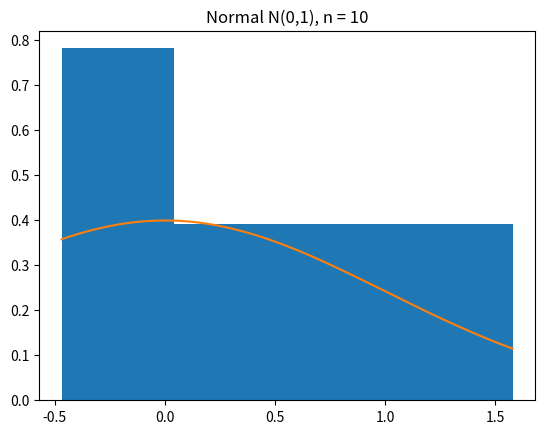
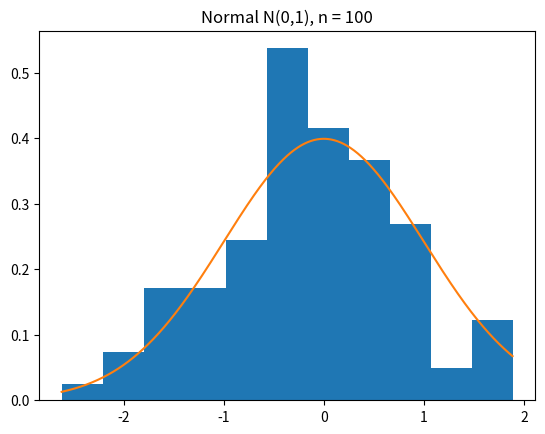
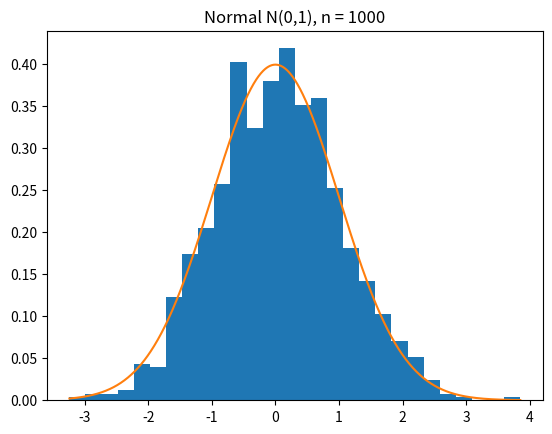
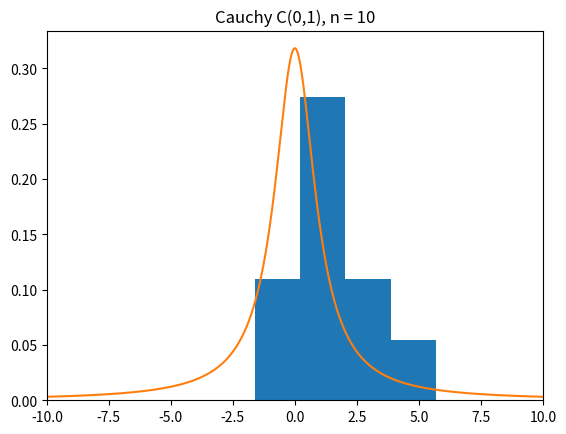
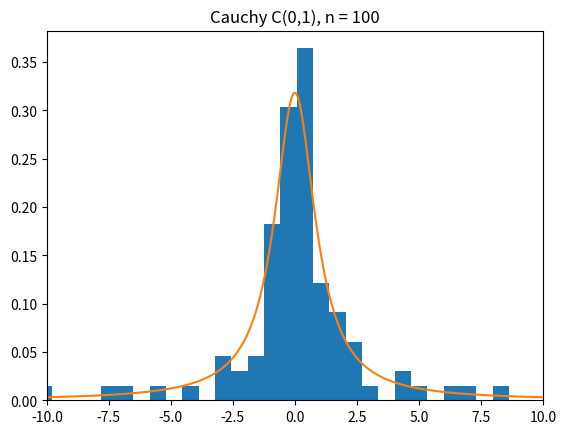
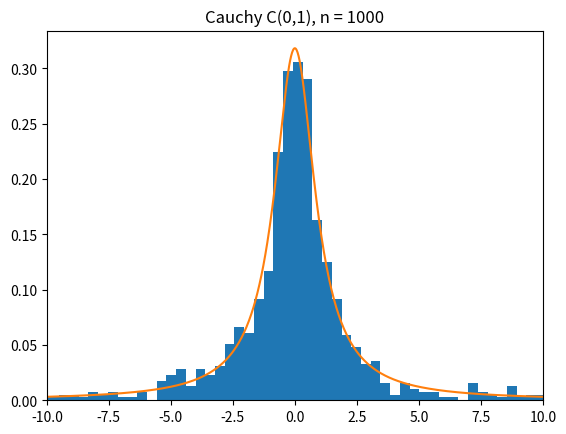
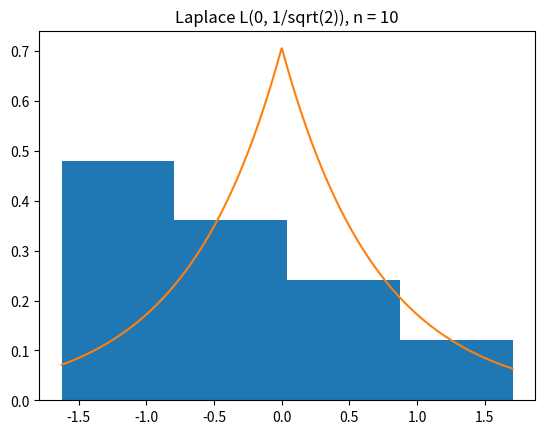
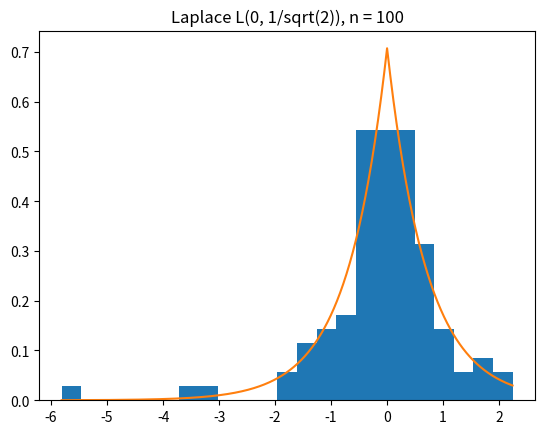
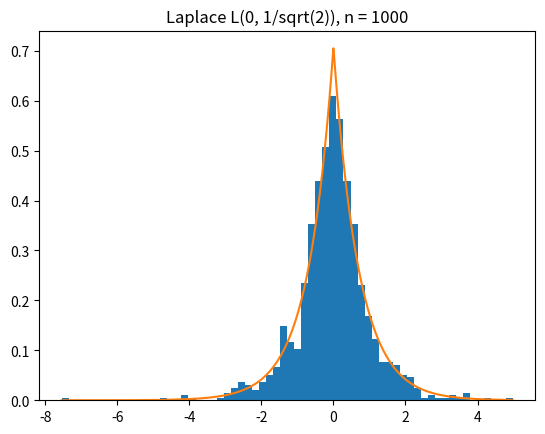
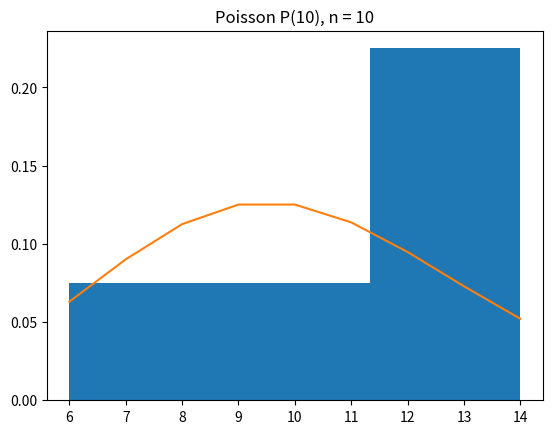
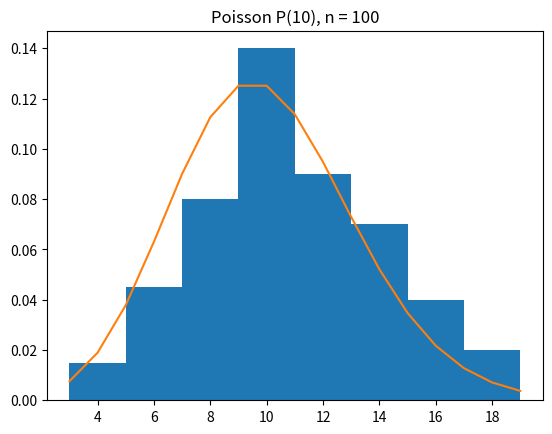
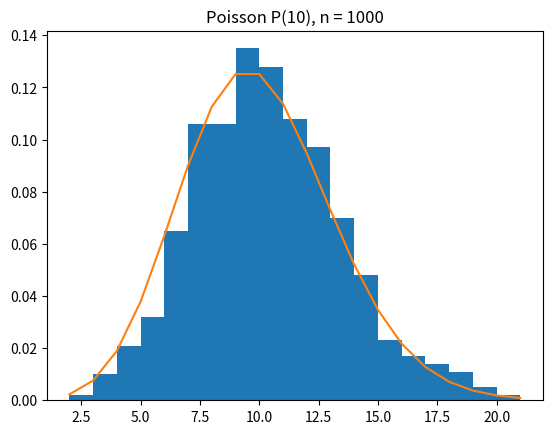
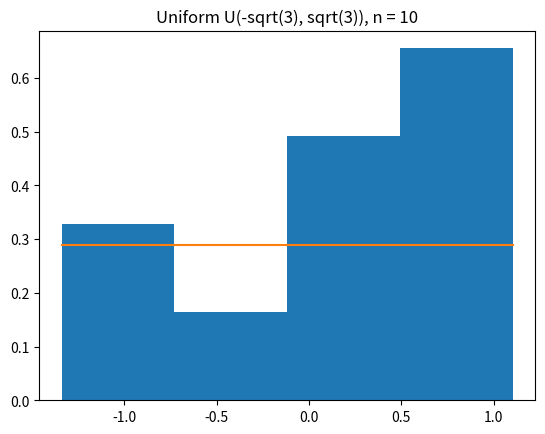
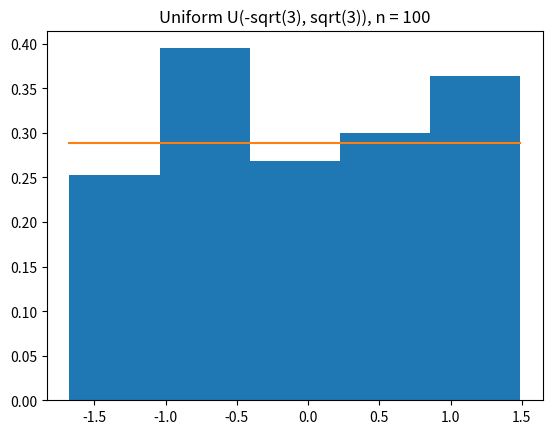
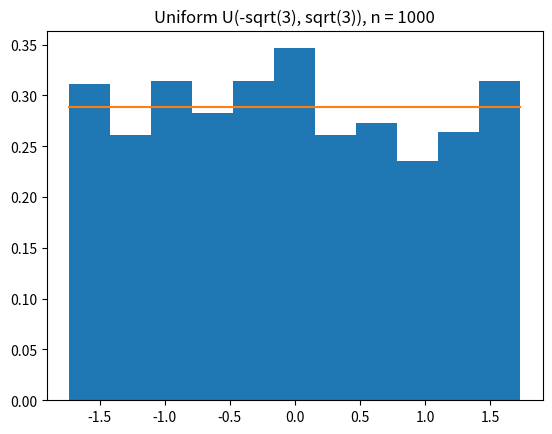

These figures' Python source, in order:
import numpy as np
import matplotlib.pyplot as plt
from scipy import stats

np.random.seed(42)

sizes = [100, 1000]
bins = ['fd', 'fd'] #sturges/fd

sample = np.random.normal(0, 1, 10)
x = np.linspace(min(sample), max(sample), 1000)

plt.figure()
plt.hist(sample, bins=4, density=True)
plt.plot(x, stats.norm.pdf(x, 0, 1))
plt.title("Normal N(0,1), n = " + str(10))
plt.show()

for i in range(len(sizes)):
    sample = np.random.normal(0, 1, sizes[i])
    x = np.linspace(min(sample), max(sample), 1000)
    
    plt.figure()
    plt.hist(sample, bins=bins[i], density=True)
    plt.plot(x, stats.norm.pdf(x, 0, 1))
    plt.title("Normal N(0,1), n = " + str(sizes[i]))
    plt.show()

left_boarder = -10
right_boarder = 10
sample = stats.cauchy.rvs(0, 1, size=10)
x = np.linspace(left_boarder, right_boarder, 1000)

plt.figure()
plt.xlim(left_boarder, right_boarder)
plt.hist(sample, bins=4, density=True)
plt.plot(x, stats.cauchy.pdf(x, 0, 1))
plt.title("Cauchy C(0,1), n = " + str(10))
plt.show()

for i in range(len(sizes)):
    left_boarder = -10
    right_boarder = 10
    sample = stats.cauchy.rvs(0, 1, size=sizes[i])
    x = np.linspace(left_boarder, right_boarder, 1000)
    
    plt.figure()
    plt.xlim(left_boarder, right_boarder)
    plt.hist(sample, bins=bins[i], density=True)
    plt.plot(x, stats.cauchy.pdf(x, 0, 1))
    plt.title("Cauchy C(0,1), n = " + str(sizes[i]))
    plt.show()

sample = np.random.laplace(0, 1/np.sqrt(2), 10)
x = np.linspace(min(sample), max(sample), 1000)

plt.figure()
plt.hist(sample,  bins=4, density=True)
plt.plot(x, stats.laplace.pdf(x, 0, 1/np.sqrt(2)))
plt.title("Laplace L(0, 1/sqrt(2)), n = " + str(10))
plt.show()

for i in range(len(sizes)):
    sample = np.random.laplace(0, 1/np.sqrt(2), sizes[i])
    x = np.linspace(min(sample), max(sample), 1000)
    
    plt.figure()
    plt.hist(sample,  bins=bins[i], density=True)
    plt.plot(x, stats.laplace.pdf(x, 0, 1/np.sqrt(2)))
    plt.title("Laplace L(0, 1/sqrt(2)), n = " + str(sizes[i]))
    plt.show()


sample = np.random.poisson(10, 10)
x = np.arange(min(sample), max(sample)+1)

plt.figure()
plt.hist(sample, bins=3, density=True)
plt.plot(x, stats.poisson.pmf(x, 10))
plt.title("Poisson P(10), n = " + str(10))
plt.show()

for i in range(len(sizes)):
    sample = np.random.poisson(10, sizes[i])
    x = np.arange(min(sample), max(sample)+1)
    
    plt.figure()
    plt.hist(sample, bins=bins[i], density=True)
    plt.plot(x, stats.poisson.pmf(x, 10))
    plt.title("Poisson P(10), n = " + str(sizes[i]))
    plt.show()

sample = np.random.uniform(-np.sqrt(3), np.sqrt(3), 10)
x = np.linspace(min(sample), max(sample), 1000)

plt.figure()
plt.hist(sample, bins=4, density=True)
plt.plot(x, stats.uniform.pdf(x, -np.sqrt(3), 2*np.sqrt(3)))
plt.title("Uniform U(-sqrt(3), sqrt(3)), n = " + str(10))
plt.show()

for i in range(len(sizes)):
    sample = np.random.uniform(-np.sqrt(3), np.sqrt(3), sizes[i])
    x = np.linspace(min(sample), max(sample), 1000)
    
    plt.figure()
    plt.hist(sample, bins=bins[i], density=True)
    plt.plot(x, stats.uniform.pdf(x, -np.sqrt(3), 2*np.sqrt(3)))
    plt.title("Uniform U(-sqrt(3), sqrt(3)), n = " + str(sizes[i]))
    plt.show()
